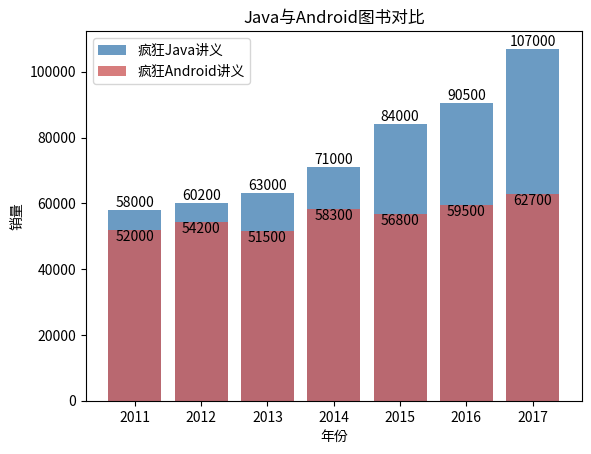

Write the Python code that produced this figure.
"""
19.2.2	柱状图

使用 Matplotlib 提供的 bar()函数来绘制柱状图。与前面介绍的 plot() 函数类似,程序每次调用 bar()函数时都会生成一组柱状图,
如果希望生成多组柱状图,则可通过多次调用bar()函数来实现。

下面程序使用柱状图来展示《疯狂Java 讲义》和《疯狂 Android 讲义》两种图书历年的销量数据。
"""
import matplotlib.pyplot as plt

# 构建数据
x_data = ['2011', '2012', '2013', '2014', '2015', '2016', '2017']
y_data = [58000, 60200, 63000, 71000, 84000, 90500, 107000]
y_data2 = [52000, 54200, 51500, 58300, 56800, 59500, 62700]
# 绘图
plt.bar(x=x_data, height=y_data, label='疯狂Java讲义', color='steelblue', alpha=0.8)
plt.bar(x=x_data, height=y_data2, label='疯狂Android讲义', color='indianred', alpha=0.8)
# 在柱状图上显示具体数值, ha参数控制水平对齐方式, va控制垂直对齐方式
for x, y in enumerate(y_data):
    plt.text(x, y + 100, '%s' % y, ha='center', va='bottom')
for x, y in enumerate(y_data2):
    plt.text(x, y + 100, '%s' % y, ha='center', va='top')
# 设置标题
plt.title("Java与Android图书对比")
# 为两条坐标轴设置名称
plt.xlabel("年份")
plt.ylabel("销量")
# 显示图例
plt.legend()
plt.show()
"""
上面程序中的前两行粗体字代码用于在数据图上生成两组柱状图,程序设置了这两组柱状图的颜色和透明度。

在使用 bar()函数绘制柱状图时,默认不会在柱状图上显示具体的数值。
为了能在柱状图上显示具体的数值,程序可以调用 text()函数在数据图上输出文字,如上面程序中第三行粗体字代码所示。

在使用 text()函数输出文字时,该函数的前两个参数控制输出文字的X、Y 坐标,第三个参数则控制输出的内容。
其中va 参数控制文字的垂直对齐方式, ha 参  数控制文字的水平对齐方式。
对于上面的程序来说,由 于X 轴数据是一个字符串列表,因此X 轴实际上是以列 表元素的索引作为刻度值的。
因此,当程序指定输出文 字的X 坐标为0时,表明将该文字输出到第一个条柱处;
对于 Y 坐标而言,条柱的数值正好在条柱高度所在处,如果指定 Y 坐标为条柱的数值+100,就是控制将文字输出到条柱略上一点的位置。

运行上面程序,可以看到如图19.14所示的效果。

从图19.14所示的显示效果来看,第二次绘制的柱状图完全与第一次绘制的柱状图重叠,这并不是我们期望的结果,我们希望每组数据的条柱能并列显示。
"""